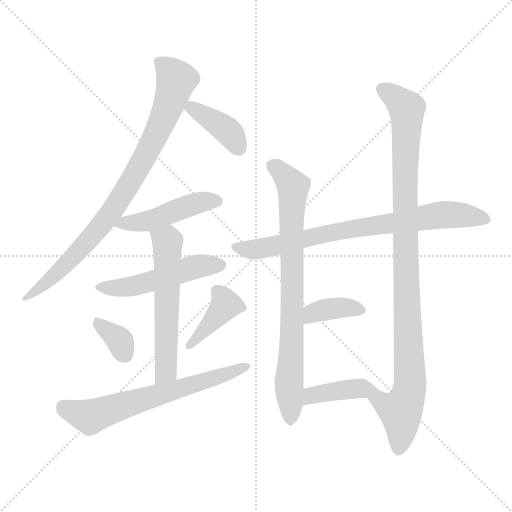
t = 0.00 s
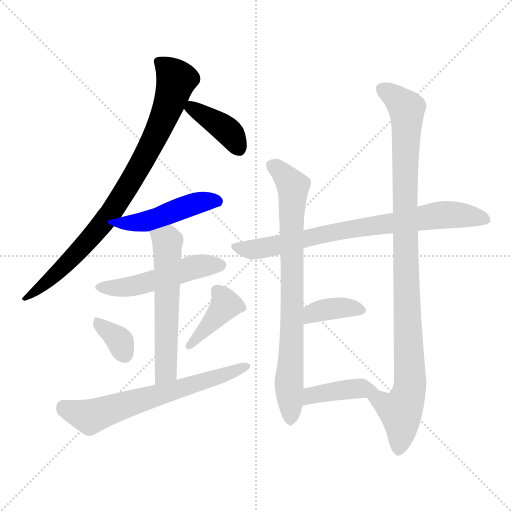
t = 1.97 s
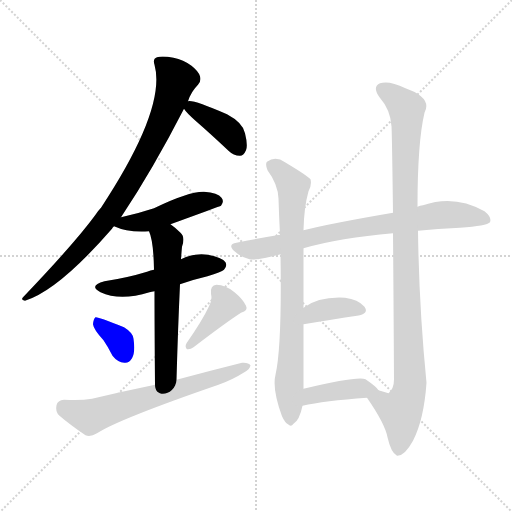
t = 3.93 s
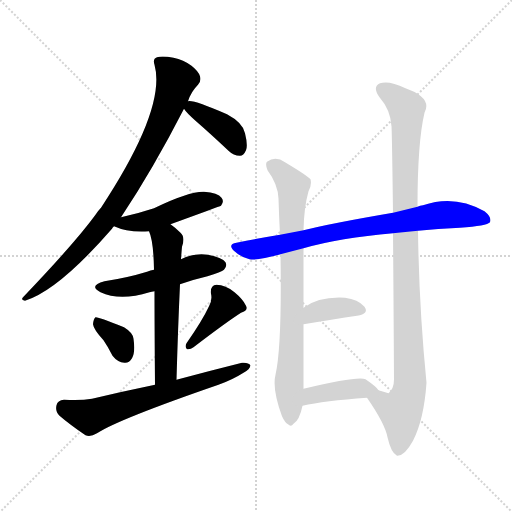
t = 5.90 s
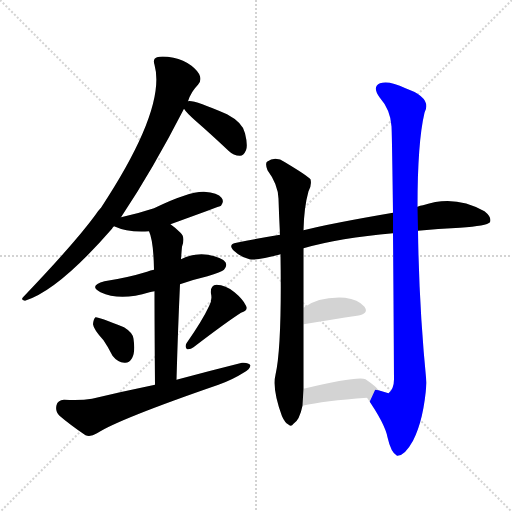
t = 7.86 s
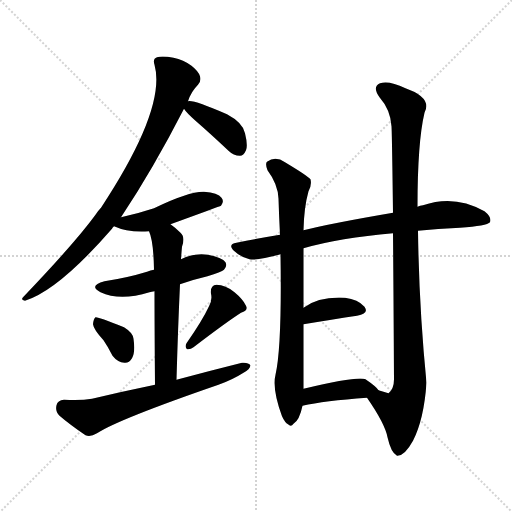
t = 9.83 s

The animated SVG that drew these frames (rendered in a browser with its animation timeline set to each time). Animation: 13 CSS @keyframes rules; one cycle of 9.83 s.

<svg version="1.1" viewBox="0 0 1024 1024" xmlns="http://www.w3.org/2000/svg">
  <g stroke="lightgray" stroke-dasharray="1,1" stroke-width="1" transform="scale(4, 4)">
    <line x1="0" y1="0" x2="256" y2="256"></line>
    <line x1="256" y1="0" x2="0" y2="256"></line>
    <line x1="128" y1="0" x2="128" y2="256"></line>
    <line x1="0" y1="128" x2="256" y2="128"></line>
  </g>
<g transform="scale(1, -1) translate(0, -900)">
   <style type="text/css">
    @keyframes keyframes0 {
      from {
       stroke: blue;
       stroke-dashoffset: 845;
       stroke-width: 128;
       }
       73% {
       animation-timing-function: step-end;
       stroke: blue;
       stroke-dashoffset: 0;
       stroke-width: 128;
       }
       to {
       stroke: black;
       stroke-width: 1024;
       }
       }
       #make-me-a-hanzi-animation-0 {
         animation: keyframes0 0.937663s both;
         animation-delay: 0.000000s;
         animation-timing-function: linear;
       }
    @keyframes keyframes1 {
      from {
       stroke: blue;
       stroke-dashoffset: 390;
       stroke-width: 128;
       }
       56% {
       animation-timing-function: step-end;
       stroke: blue;
       stroke-dashoffset: 0;
       stroke-width: 128;
       }
       to {
       stroke: black;
       stroke-width: 1024;
       }
       }
       #make-me-a-hanzi-animation-1 {
         animation: keyframes1 0.567383s both;
         animation-delay: 0.937663s;
         animation-timing-function: linear;
       }
    @keyframes keyframes2 {
      from {
       stroke: blue;
       stroke-dashoffset: 466;
       stroke-width: 128;
       }
       60% {
       animation-timing-function: step-end;
       stroke: blue;
       stroke-dashoffset: 0;
       stroke-width: 128;
       }
       to {
       stroke: black;
       stroke-width: 1024;
       }
       }
       #make-me-a-hanzi-animation-2 {
         animation: keyframes2 0.629232s both;
         animation-delay: 1.505046s;
         animation-timing-function: linear;
       }
    @keyframes keyframes3 {
      from {
       stroke: blue;
       stroke-dashoffset: 499;
       stroke-width: 128;
       }
       62% {
       animation-timing-function: step-end;
       stroke: blue;
       stroke-dashoffset: 0;
       stroke-width: 128;
       }
       to {
       stroke: black;
       stroke-width: 1024;
       }
       }
       #make-me-a-hanzi-animation-3 {
         animation: keyframes3 0.656087s both;
         animation-delay: 2.134277s;
         animation-timing-function: linear;
       }
    @keyframes keyframes4 {
      from {
       stroke: blue;
       stroke-dashoffset: 573;
       stroke-width: 128;
       }
       65% {
       animation-timing-function: step-end;
       stroke: blue;
       stroke-dashoffset: 0;
       stroke-width: 128;
       }
       to {
       stroke: black;
       stroke-width: 1024;
       }
       }
       #make-me-a-hanzi-animation-4 {
         animation: keyframes4 0.716309s both;
         animation-delay: 2.790365s;
         animation-timing-function: linear;
       }
    @keyframes keyframes5 {
      from {
       stroke: blue;
       stroke-dashoffset: 347;
       stroke-width: 128;
       }
       53% {
       animation-timing-function: step-end;
       stroke: blue;
       stroke-dashoffset: 0;
       stroke-width: 128;
       }
       to {
       stroke: black;
       stroke-width: 1024;
       }
       }
       #make-me-a-hanzi-animation-5 {
         animation: keyframes5 0.532389s both;
         animation-delay: 3.506673s;
         animation-timing-function: linear;
       }
    @keyframes keyframes6 {
      from {
       stroke: blue;
       stroke-dashoffset: 398;
       stroke-width: 128;
       }
       56% {
       animation-timing-function: step-end;
       stroke: blue;
       stroke-dashoffset: 0;
       stroke-width: 128;
       }
       to {
       stroke: black;
       stroke-width: 1024;
       }
       }
       #make-me-a-hanzi-animation-6 {
         animation: keyframes6 0.573893s both;
         animation-delay: 4.039062s;
         animation-timing-function: linear;
       }
    @keyframes keyframes7 {
      from {
       stroke: blue;
       stroke-dashoffset: 644;
       stroke-width: 128;
       }
       68% {
       animation-timing-function: step-end;
       stroke: blue;
       stroke-dashoffset: 0;
       stroke-width: 128;
       }
       to {
       stroke: black;
       stroke-width: 1024;
       }
       }
       #make-me-a-hanzi-animation-7 {
         animation: keyframes7 0.774089s both;
         animation-delay: 4.612956s;
         animation-timing-function: linear;
       }
    @keyframes keyframes8 {
      from {
       stroke: blue;
       stroke-dashoffset: 766;
       stroke-width: 128;
       }
       71% {
       animation-timing-function: step-end;
       stroke: blue;
       stroke-dashoffset: 0;
       stroke-width: 128;
       }
       to {
       stroke: black;
       stroke-width: 1024;
       }
       }
       #make-me-a-hanzi-animation-8 {
         animation: keyframes8 0.873372s both;
         animation-delay: 5.387044s;
         animation-timing-function: linear;
       }
    @keyframes keyframes9 {
      from {
       stroke: blue;
       stroke-dashoffset: 781;
       stroke-width: 128;
       }
       72% {
       animation-timing-function: step-end;
       stroke: blue;
       stroke-dashoffset: 0;
       stroke-width: 128;
       }
       to {
       stroke: black;
       stroke-width: 1024;
       }
       }
       #make-me-a-hanzi-animation-9 {
         animation: keyframes9 0.885579s both;
         animation-delay: 6.260417s;
         animation-timing-function: linear;
       }
    @keyframes keyframes10 {
      from {
       stroke: blue;
       stroke-dashoffset: 1003;
       stroke-width: 128;
       }
       77% {
       animation-timing-function: step-end;
       stroke: blue;
       stroke-dashoffset: 0;
       stroke-width: 128;
       }
       to {
       stroke: black;
       stroke-width: 1024;
       }
       }
       #make-me-a-hanzi-animation-10 {
         animation: keyframes10 1.066243s both;
         animation-delay: 7.145996s;
         animation-timing-function: linear;
       }
    @keyframes keyframes11 {
      from {
       stroke: blue;
       stroke-dashoffset: 370;
       stroke-width: 128;
       }
       55% {
       animation-timing-function: step-end;
       stroke: blue;
       stroke-dashoffset: 0;
       stroke-width: 128;
       }
       to {
       stroke: black;
       stroke-width: 1024;
       }
       }
       #make-me-a-hanzi-animation-11 {
         animation: keyframes11 0.551107s both;
         animation-delay: 8.212240s;
         animation-timing-function: linear;
       }
    @keyframes keyframes12 {
      from {
       stroke: blue;
       stroke-dashoffset: 406;
       stroke-width: 128;
       }
       57% {
       animation-timing-function: step-end;
       stroke: blue;
       stroke-dashoffset: 0;
       stroke-width: 128;
       }
       to {
       stroke: black;
       stroke-width: 1024;
       }
       }
       #make-me-a-hanzi-animation-12 {
         animation: keyframes12 0.580404s both;
         animation-delay: 8.763346s;
         animation-timing-function: linear;
       }
</style>
<path d="M 242.0 465.5 Q 306.0 561.5 368.0 682.5 L 376.0 697.5 Q 382.0 716.5 396.0 730.5 Q 403.0 737.5 400.0 747.5 Q 397.0 757.5 383.0 768.5 Q 367.0 780.5 347.0 784.5 Q 325.0 788.5 314.0 785.5 Q 305.0 782.5 309.0 770.5 Q 333.0 683.5 202.0 484.5 Q 196.0 478.5 191.0 470.5 Q 151.0 415.5 47.0 306.5 Q 40.0 300.5 50.0 298.5 Q 117.0 319.5 224.0 442.5 Q 225.0 445.5 228.0 447.5 L 242.0 465.5 Z" fill="lightgray"></path> 
<path d="M 368.0 682.5 Q 372.0 675.5 391.0 658.5 Q 422.0 631.5 457.0 598.5 Q 467.0 588.5 480.0 588.5 Q 487.0 588.5 492.0 599.5 Q 496.0 609.5 490.0 633.5 Q 486.0 654.5 454.0 671.5 Q 385.0 701.5 376.0 697.5 C 358.0 696.5 358.0 696.5 368.0 682.5 Z" fill="lightgray"></path> 
<path d="M 341.0 451.5 Q 440.0 487.5 442.0 488.5 Q 449.0 497.5 443.0 504.5 Q 436.0 514.5 408.0 516.5 Q 378.0 517.5 308.0 483.5 Q 278.0 473.5 242.0 465.5 C 213.0 458.5 205.0 457.5 228.0 447.5 Q 256.0 434.5 298.0 437.5 L 341.0 451.5 Z" fill="lightgray"></path> 
<path d="M 360.0 331.5 Q 385.0 340.5 415.0 347.5 Q 443.0 356.5 448.0 360.5 Q 455.0 367.5 451.0 375.5 Q 444.0 385.5 416.0 390.5 Q 388.0 394.5 362.0 381.5 L 308.0 360.5 Q 301.0 359.5 294.0 356.5 Q 255.0 344.5 209.0 337.5 Q 176.0 328.5 201.0 315.5 Q 240.0 297.5 299.0 315.5 Q 303.0 316.5 309.0 317.5 L 360.0 331.5 Z" fill="lightgray"></path> 
<path d="M 353.0 140.5 Q 356.0 246.5 360.0 331.5 L 362.0 381.5 Q 363.0 396.5 364.0 406.5 Q 371.0 425.5 361.0 434.5 Q 351.0 444.5 341.0 451.5 C 317.0 469.5 288.0 465.5 298.0 437.5 Q 307.0 418.5 308.0 360.5 L 309.0 317.5 Q 309.0 253.5 310.0 130.5 C 310.0 100.5 352.0 110.5 353.0 140.5 Z" fill="lightgray"></path> 
<path d="M 207.0 219.5 Q 216.0 206.5 225.0 188.5 Q 235.0 175.5 249.0 174.5 Q 258.0 173.5 264.0 183.5 Q 271.0 195.5 267.0 222.5 Q 266.0 234.5 248.0 245.5 Q 197.0 266.5 191.0 265.5 Q 187.0 262.5 186.0 251.5 Q 187.0 241.5 207.0 219.5 Z" fill="lightgray"></path> 
<path d="M 418.0 287.5 Q 405.0 259.5 373.0 213.5 Q 369.0 206.5 374.0 201.5 Q 381.0 200.5 387.0 205.5 Q 451.0 254.5 482.0 274.5 Q 497.0 278.5 492.0 288.5 Q 486.0 301.5 469.0 315.5 Q 451.0 330.5 433.0 330.5 Q 420.0 329.5 422.0 312.5 Q 425.0 300.5 418.0 287.5 Z" fill="lightgray"></path> 
<path d="M 310.0 130.5 Q 247.0 117.5 184.0 102.5 Q 162.0 98.5 128.0 100.5 Q 115.0 99.5 113.0 89.5 Q 110.0 76.5 119.0 68.5 Q 140.0 50.5 171.0 29.5 Q 181.0 25.5 194.0 33.5 Q 237.0 61.5 437.0 130.5 Q 465.0 140.5 487.0 154.5 Q 500.0 161.5 501.0 169.5 Q 497.0 175.5 484.0 174.5 Q 420.0 158.5 353.0 140.5 L 310.0 130.5 Z" fill="lightgray"></path> 
<path d="M 836.0 438.5 Q 875.0 442.5 920.0 444.5 Q 974.0 448.5 980.0 455.5 Q 984.0 465.5 969.0 477.5 Q 909.0 511.5 846.0 489.5 Q 840.0 489.5 835.0 486.5 L 786.0 474.5 Q 663.0 453.5 607.0 439.5 L 560.0 430.5 Q 517.0 423.5 473.0 414.5 Q 454.0 411.5 469.0 397.5 Q 482.0 385.5 499.0 381.5 Q 514.0 378.5 561.0 391.5 L 607.0 403.5 Q 680.0 424.5 786.0 433.5 L 836.0 438.5 Z" fill="lightgray"></path> 
<path d="M 607.0 439.5 Q 608.0 485.5 617.0 517.5 Q 624.0 530.5 621.0 541.5 Q 615.0 548.5 570.0 575.5 Q 551.0 588.5 534.0 576.5 Q 530.0 572.5 535.0 559.5 Q 556.0 531.5 557.0 502.5 Q 558.0 468.5 560.0 430.5 L 561.0 391.5 Q 564.0 207.5 551.0 150.5 Q 544.0 122.5 564.0 67.5 Q 570.0 54.5 576.0 51.5 Q 582.0 45.5 587.0 52.5 Q 599.0 59.5 605.0 88.5 L 607.0 122.5 Q 607.0 146.5 607.0 251.5 L 607.0 284.5 Q 607.0 336.5 607.0 403.5 L 607.0 439.5 Z" fill="lightgray"></path> 
<path d="M 734.0 104.5 Q 770.0 52.5 775.0 25.5 Q 782.0 -5.5 794.0 -11.5 Q 809.0 -12.5 826.0 18.5 Q 848.0 61.5 853.0 134.5 Q 838.0 285.5 836.0 438.5 L 835.0 486.5 Q 835.0 615.5 849.0 674.5 Q 865.0 704.5 811.0 723.5 Q 778.0 739.5 760.0 733.5 Q 744.0 726.5 759.0 705.5 Q 781.0 680.5 783.0 647.5 Q 784.0 631.5 786.0 474.5 L 786.0 433.5 Q 787.0 318.5 788.0 141.5 Q 788.0 122.5 777.0 113.5 L 757.0 119.5 C 727.0 123.5 721.0 124.5 734.0 104.5 Z" fill="lightgray"></path> 
<path d="M 607.0 251.5 Q 668.0 261.5 714.0 268.5 Q 739.0 272.5 729.0 286.5 Q 716.0 301.5 690.0 304.5 Q 638.0 307.5 607.0 284.5 C 582.0 267.5 577.0 246.5 607.0 251.5 Z" fill="lightgray"></path> 
<path d="M 605.0 88.5 Q 648.0 98.5 734.0 104.5 C 764.0 106.5 767.0 106.5 757.0 119.5 Q 753.0 126.5 731.0 141.5 Q 716.0 148.5 607.0 122.5 C 578.0 115.5 576.0 81.5 605.0 88.5 Z" fill="lightgray"></path> 
      <clipPath id="make-me-a-hanzi-clip-0">
      <path d="M 242.0 465.5 Q 306.0 561.5 368.0 682.5 L 376.0 697.5 Q 382.0 716.5 396.0 730.5 Q 403.0 737.5 400.0 747.5 Q 397.0 757.5 383.0 768.5 Q 367.0 780.5 347.0 784.5 Q 325.0 788.5 314.0 785.5 Q 305.0 782.5 309.0 770.5 Q 333.0 683.5 202.0 484.5 Q 196.0 478.5 191.0 470.5 Q 151.0 415.5 47.0 306.5 Q 40.0 300.5 50.0 298.5 Q 117.0 319.5 224.0 442.5 Q 225.0 445.5 228.0 447.5 L 242.0 465.5 Z" fill="lightgray"></path>
      </clipPath>
      <path clip-path="url(#make-me-a-hanzi-clip-0)" d="M 320.0 775.5 L 353.0 740.5 L 325.0 657.5 L 267.0 545.5 L 189.0 432.5 L 128.0 367.5 L 70.0 315.5 L 56.0 312.5 L 53.0 304.5 " fill="none" id="make-me-a-hanzi-animation-0" stroke-dasharray="717 1434" stroke-linecap="round"></path>

      <clipPath id="make-me-a-hanzi-clip-1">
      <path d="M 368.0 682.5 Q 372.0 675.5 391.0 658.5 Q 422.0 631.5 457.0 598.5 Q 467.0 588.5 480.0 588.5 Q 487.0 588.5 492.0 599.5 Q 496.0 609.5 490.0 633.5 Q 486.0 654.5 454.0 671.5 Q 385.0 701.5 376.0 697.5 C 358.0 696.5 358.0 696.5 368.0 682.5 Z" fill="lightgray"></path>
      </clipPath>
      <path clip-path="url(#make-me-a-hanzi-clip-1)" d="M 379.0 691.5 L 447.0 644.5 L 478.0 603.5 " fill="none" id="make-me-a-hanzi-animation-1" stroke-dasharray="262 524" stroke-linecap="round"></path>

      <clipPath id="make-me-a-hanzi-clip-2">
      <path d="M 341.0 451.5 Q 440.0 487.5 442.0 488.5 Q 449.0 497.5 443.0 504.5 Q 436.0 514.5 408.0 516.5 Q 378.0 517.5 308.0 483.5 Q 278.0 473.5 242.0 465.5 C 213.0 458.5 205.0 457.5 228.0 447.5 Q 256.0 434.5 298.0 437.5 L 341.0 451.5 Z" fill="lightgray"></path>
      </clipPath>
      <path clip-path="url(#make-me-a-hanzi-clip-2)" d="M 235.0 449.5 L 289.0 456.5 L 404.0 496.5 L 438.0 495.5 " fill="none" id="make-me-a-hanzi-animation-2" stroke-dasharray="338 676" stroke-linecap="round"></path>

      <clipPath id="make-me-a-hanzi-clip-3">
      <path d="M 360.0 331.5 Q 385.0 340.5 415.0 347.5 Q 443.0 356.5 448.0 360.5 Q 455.0 367.5 451.0 375.5 Q 444.0 385.5 416.0 390.5 Q 388.0 394.5 362.0 381.5 L 308.0 360.5 Q 301.0 359.5 294.0 356.5 Q 255.0 344.5 209.0 337.5 Q 176.0 328.5 201.0 315.5 Q 240.0 297.5 299.0 315.5 Q 303.0 316.5 309.0 317.5 L 360.0 331.5 Z" fill="lightgray"></path>
      </clipPath>
      <path clip-path="url(#make-me-a-hanzi-clip-3)" d="M 203.0 327.5 L 271.0 328.5 L 397.0 367.5 L 440.0 369.5 " fill="none" id="make-me-a-hanzi-animation-3" stroke-dasharray="371 742" stroke-linecap="round"></path>

      <clipPath id="make-me-a-hanzi-clip-4">
      <path d="M 353.0 140.5 Q 356.0 246.5 360.0 331.5 L 362.0 381.5 Q 363.0 396.5 364.0 406.5 Q 371.0 425.5 361.0 434.5 Q 351.0 444.5 341.0 451.5 C 317.0 469.5 288.0 465.5 298.0 437.5 Q 307.0 418.5 308.0 360.5 L 309.0 317.5 Q 309.0 253.5 310.0 130.5 C 310.0 100.5 352.0 110.5 353.0 140.5 Z" fill="lightgray"></path>
      </clipPath>
      <path clip-path="url(#make-me-a-hanzi-clip-4)" d="M 307.0 435.5 L 335.0 416.5 L 333.0 167.5 L 328.0 151.5 L 315.0 140.5 " fill="none" id="make-me-a-hanzi-animation-4" stroke-dasharray="445 890" stroke-linecap="round"></path>

      <clipPath id="make-me-a-hanzi-clip-5">
      <path d="M 207.0 219.5 Q 216.0 206.5 225.0 188.5 Q 235.0 175.5 249.0 174.5 Q 258.0 173.5 264.0 183.5 Q 271.0 195.5 267.0 222.5 Q 266.0 234.5 248.0 245.5 Q 197.0 266.5 191.0 265.5 Q 187.0 262.5 186.0 251.5 Q 187.0 241.5 207.0 219.5 Z" fill="lightgray"></path>
      </clipPath>
      <path clip-path="url(#make-me-a-hanzi-clip-5)" d="M 193.0 257.5 L 240.0 217.5 L 250.0 189.5 " fill="none" id="make-me-a-hanzi-animation-5" stroke-dasharray="219 438" stroke-linecap="round"></path>

      <clipPath id="make-me-a-hanzi-clip-6">
      <path d="M 418.0 287.5 Q 405.0 259.5 373.0 213.5 Q 369.0 206.5 374.0 201.5 Q 381.0 200.5 387.0 205.5 Q 451.0 254.5 482.0 274.5 Q 497.0 278.5 492.0 288.5 Q 486.0 301.5 469.0 315.5 Q 451.0 330.5 433.0 330.5 Q 420.0 329.5 422.0 312.5 Q 425.0 300.5 418.0 287.5 Z" fill="lightgray"></path>
      </clipPath>
      <path clip-path="url(#make-me-a-hanzi-clip-6)" d="M 483.0 284.5 L 451.0 290.5 L 379.0 207.5 " fill="none" id="make-me-a-hanzi-animation-6" stroke-dasharray="270 540" stroke-linecap="round"></path>

      <clipPath id="make-me-a-hanzi-clip-7">
      <path d="M 310.0 130.5 Q 247.0 117.5 184.0 102.5 Q 162.0 98.5 128.0 100.5 Q 115.0 99.5 113.0 89.5 Q 110.0 76.5 119.0 68.5 Q 140.0 50.5 171.0 29.5 Q 181.0 25.5 194.0 33.5 Q 237.0 61.5 437.0 130.5 Q 465.0 140.5 487.0 154.5 Q 500.0 161.5 501.0 169.5 Q 497.0 175.5 484.0 174.5 Q 420.0 158.5 353.0 140.5 L 310.0 130.5 Z" fill="lightgray"></path>
      </clipPath>
      <path clip-path="url(#make-me-a-hanzi-clip-7)" d="M 127.0 86.5 L 180.0 66.5 L 421.0 139.5 L 495.0 167.5 " fill="none" id="make-me-a-hanzi-animation-7" stroke-dasharray="516 1032" stroke-linecap="round"></path>

      <clipPath id="make-me-a-hanzi-clip-8">
      <path d="M 836.0 438.5 Q 875.0 442.5 920.0 444.5 Q 974.0 448.5 980.0 455.5 Q 984.0 465.5 969.0 477.5 Q 909.0 511.5 846.0 489.5 Q 840.0 489.5 835.0 486.5 L 786.0 474.5 Q 663.0 453.5 607.0 439.5 L 560.0 430.5 Q 517.0 423.5 473.0 414.5 Q 454.0 411.5 469.0 397.5 Q 482.0 385.5 499.0 381.5 Q 514.0 378.5 561.0 391.5 L 607.0 403.5 Q 680.0 424.5 786.0 433.5 L 836.0 438.5 Z" fill="lightgray"></path>
      </clipPath>
      <path clip-path="url(#make-me-a-hanzi-clip-8)" d="M 471.0 406.5 L 505.0 400.5 L 527.0 403.5 L 691.0 440.5 L 874.0 469.5 L 939.0 468.5 L 973.0 460.5 " fill="none" id="make-me-a-hanzi-animation-8" stroke-dasharray="638 1276" stroke-linecap="round"></path>

      <clipPath id="make-me-a-hanzi-clip-9">
      <path d="M 607.0 439.5 Q 608.0 485.5 617.0 517.5 Q 624.0 530.5 621.0 541.5 Q 615.0 548.5 570.0 575.5 Q 551.0 588.5 534.0 576.5 Q 530.0 572.5 535.0 559.5 Q 556.0 531.5 557.0 502.5 Q 558.0 468.5 560.0 430.5 L 561.0 391.5 Q 564.0 207.5 551.0 150.5 Q 544.0 122.5 564.0 67.5 Q 570.0 54.5 576.0 51.5 Q 582.0 45.5 587.0 52.5 Q 599.0 59.5 605.0 88.5 L 607.0 122.5 Q 607.0 146.5 607.0 251.5 L 607.0 284.5 Q 607.0 336.5 607.0 403.5 L 607.0 439.5 Z" fill="lightgray"></path>
      </clipPath>
      <path clip-path="url(#make-me-a-hanzi-clip-9)" d="M 544.0 570.5 L 586.0 527.5 L 581.0 62.5 " fill="none" id="make-me-a-hanzi-animation-9" stroke-dasharray="653 1306" stroke-linecap="round"></path>

      <clipPath id="make-me-a-hanzi-clip-10">
      <path d="M 734.0 104.5 Q 770.0 52.5 775.0 25.5 Q 782.0 -5.5 794.0 -11.5 Q 809.0 -12.5 826.0 18.5 Q 848.0 61.5 853.0 134.5 Q 838.0 285.5 836.0 438.5 L 835.0 486.5 Q 835.0 615.5 849.0 674.5 Q 865.0 704.5 811.0 723.5 Q 778.0 739.5 760.0 733.5 Q 744.0 726.5 759.0 705.5 Q 781.0 680.5 783.0 647.5 Q 784.0 631.5 786.0 474.5 L 786.0 433.5 Q 787.0 318.5 788.0 141.5 Q 788.0 122.5 777.0 113.5 L 757.0 119.5 C 727.0 123.5 721.0 124.5 734.0 104.5 Z" fill="lightgray"></path>
      </clipPath>
      <path clip-path="url(#make-me-a-hanzi-clip-10)" d="M 767.0 719.5 L 793.0 703.5 L 814.0 676.5 L 809.0 488.5 L 821.0 138.5 L 817.0 112.5 L 801.0 77.5 L 797.0 -1.5 " fill="none" id="make-me-a-hanzi-animation-10" stroke-dasharray="875 1750" stroke-linecap="round"></path>

      <clipPath id="make-me-a-hanzi-clip-11">
      <path d="M 607.0 251.5 Q 668.0 261.5 714.0 268.5 Q 739.0 272.5 729.0 286.5 Q 716.0 301.5 690.0 304.5 Q 638.0 307.5 607.0 284.5 C 582.0 267.5 577.0 246.5 607.0 251.5 Z" fill="lightgray"></path>
      </clipPath>
      <path clip-path="url(#make-me-a-hanzi-clip-11)" d="M 615.0 257.5 L 627.0 273.5 L 654.0 281.5 L 691.0 284.5 L 719.0 279.5 " fill="none" id="make-me-a-hanzi-animation-11" stroke-dasharray="242 484" stroke-linecap="round"></path>

      <clipPath id="make-me-a-hanzi-clip-12">
      <path d="M 605.0 88.5 Q 648.0 98.5 734.0 104.5 C 764.0 106.5 767.0 106.5 757.0 119.5 Q 753.0 126.5 731.0 141.5 Q 716.0 148.5 607.0 122.5 C 578.0 115.5 576.0 81.5 605.0 88.5 Z" fill="lightgray"></path>
      </clipPath>
      <path clip-path="url(#make-me-a-hanzi-clip-12)" d="M 609.0 93.5 L 625.0 111.5 L 714.0 123.5 L 750.0 118.5 " fill="none" id="make-me-a-hanzi-animation-12" stroke-dasharray="278 556" stroke-linecap="round"></path>

</g>
</svg>
